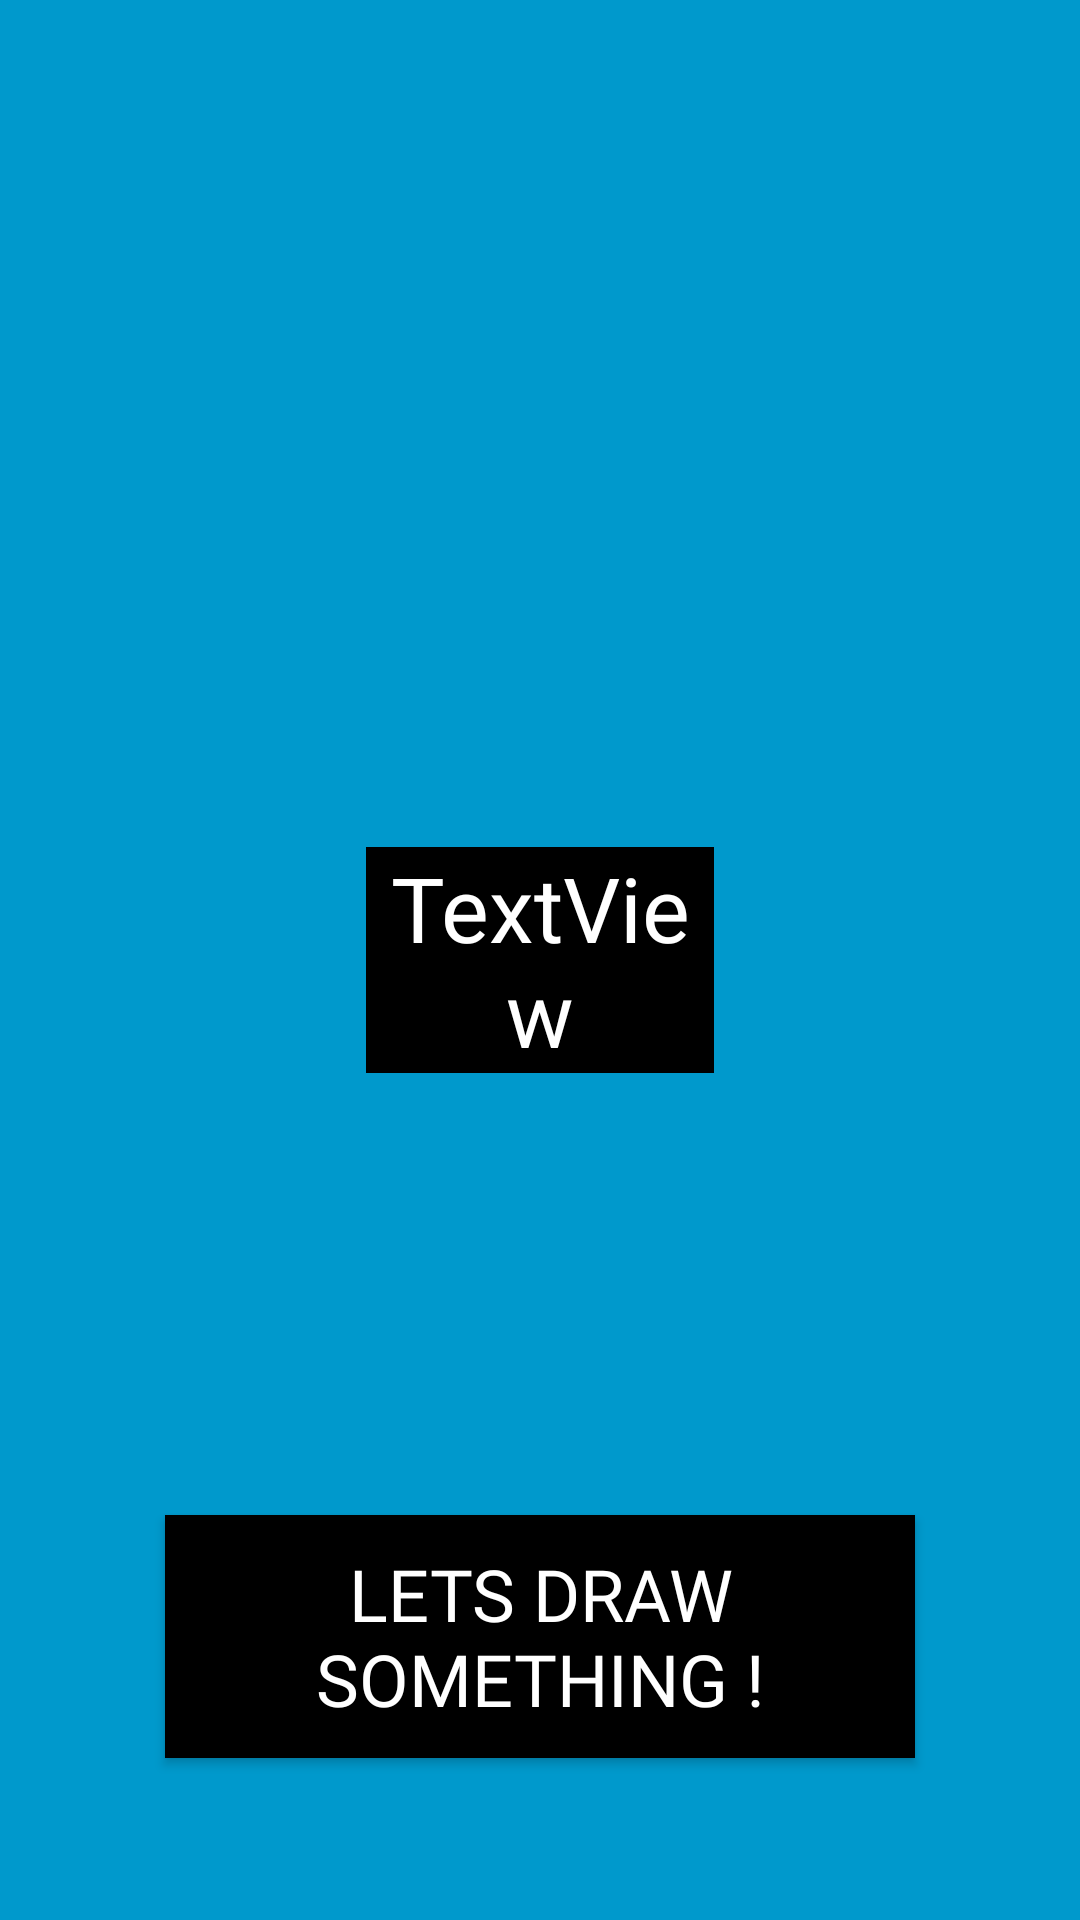

The Android layout XML behind this screen, and the referenced resources:
<!-- AndroidManifest.xml: activity theme FullscreenTheme -->
<!-- res/layout/activity_main.xml -->
<?xml version="1.0" encoding="utf-8"?>
<RelativeLayout xmlns:android="http://schemas.android.com/apk/res/android"
    xmlns:app="http://schemas.android.com/apk/res-auto"
    xmlns:tools="http://schemas.android.com/tools"
    android:id="@+id/mainActivityLayout"
    android:layout_width="match_parent"
    android:layout_height="match_parent"
    android:background="#0099cc"
    tools:context=".MainActivity">

    

    

    <ImageView
        android:id="@+id/imageView"
        android:layout_width="wrap_content"
        android:layout_height="wrap_content"
        android:layout_alignParentStart="true"
        android:layout_alignParentTop="true"
        android:backgroundTint="?attr/colorButtonNormal"
        android:padding="8dp"
        android:scaleType="centerCrop"
        app:srcCompat="@drawable/background" />

    <ImageView
        android:id="@+id/imageView3"
        android:layout_width="277dp"
        android:layout_height="77dp"
        android:layout_alignParentTop="true"
        android:layout_centerHorizontal="true"
        android:layout_marginTop="122dp"
        android:elevation="@dimen/fab_margin"
        app:srcCompat="@drawable/logo" />

    <Button
        android:id="@+id/drawButton"
        android:layout_width="250dp"
        android:layout_height="81dp"
        android:layout_alignParentBottom="true"
        android:layout_centerHorizontal="true"
        android:layout_marginBottom="54dp"
        android:background="@android:color/background_dark"
        android:fontFamily="@font/bangers"
        android:text="Lets Draw Something !"
        android:textColor="@android:color/background_light"
        android:textSize="24sp" />

    <TextView
        android:id="@+id/highscore"
        android:layout_width="116dp"
        android:layout_height="wrap_content"
        android:layout_centerInParent="true"
        android:background="@android:color/background_dark"
        android:fontFamily="@font/bangers"
        android:text="TextView"
        android:textAlignment="center"
        android:textColor="@android:color/background_light"
        android:textSize="30sp" />

</RelativeLayout>
<!-- resources referenced by this layout -->
<resources>
  <!-- drawable background: jpg bitmap (drawable, 153894 bytes) -->
  <!-- drawable logo: png bitmap (drawable, 73936 bytes) -->
  <style name="FullscreenTheme" parent="AppTheme">
          <item name="android:actionBarStyle">@style/FullscreenActionBarStyle</item>
          <item name="android:windowActionBarOverlay">true</item>
          <item name="android:windowBackground">@null</item>
          <item name="metaButtonBarStyle">?android:attr/buttonBarStyle</item>
          <item name="metaButtonBarButtonStyle">?android:attr/buttonBarButtonStyle</item>
      </style>
  <style name="AppTheme" parent="Theme.AppCompat.Light.DarkActionBar">
          
          <item name="colorPrimary">@color/colorPrimary</item>
          <item name="colorPrimaryDark">@color/colorPrimaryDark</item>
          <item name="colorAccent">@color/colorAccent</item>
      </style>
  <style name="FullscreenActionBarStyle" parent="Widget.AppCompat.ActionBar">
          <item name="android:background">@color/black_overlay</item>
      </style>
  <color name="colorPrimary">#3F51B5</color>
  <color name="colorPrimaryDark">#303F9F</color>
  <color name="colorAccent">#FF4081</color>
  <color name="black_overlay">#66000000</color>
</resources>
